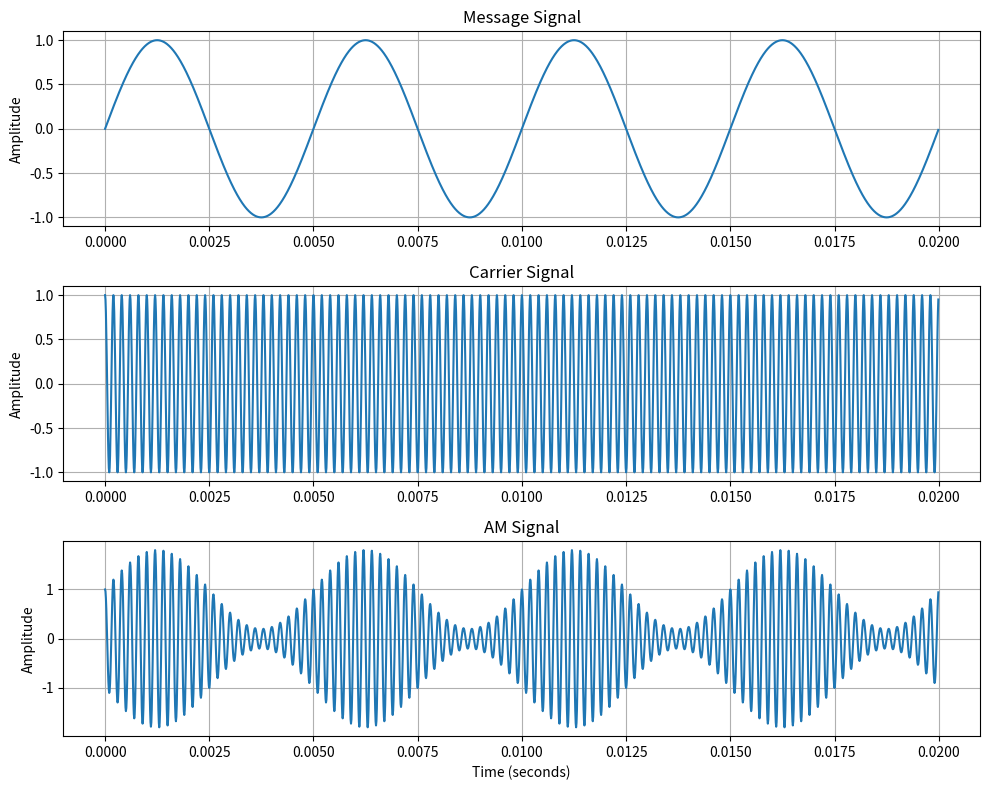

Python code for this plot:
import numpy as np
import matplotlib.pyplot as plt

# Time parameters
fs = 100000          # Sampling frequency (Hz)
t = np.arange(0, 0.02, 1/fs)

# Message signal (baseband)
fm = 200             # Message frequency (Hz)
Am = 1               # Message amplitude
message = Am * np.sin(2 * np.pi * fm * t)

# Carrier signal
fc = 5000            # Carrier frequency (Hz)
Ac = 1               # Carrier amplitude
carrier = Ac * np.cos(2 * np.pi * fc * t)

# Modulation index
ka = 0.8             # Must be <= 1 to avoid overmodulation

# Amplitude Modulation (AM)
am_signal = (1 + ka * message) * carrier

# Plot signals
plt.figure(figsize=(10, 8))

plt.subplot(3, 1, 1)
plt.plot(t, message)
plt.title("Message Signal")
plt.ylabel("Amplitude")
plt.grid()

plt.subplot(3, 1, 2)
plt.plot(t, carrier)
plt.title("Carrier Signal")
plt.ylabel("Amplitude")
plt.grid()

plt.subplot(3, 1, 3)
plt.plot(t, am_signal)
plt.title("AM Signal")
plt.xlabel("Time (seconds)")
plt.ylabel("Amplitude")
plt.grid()

plt.tight_layout()
plt.show()
